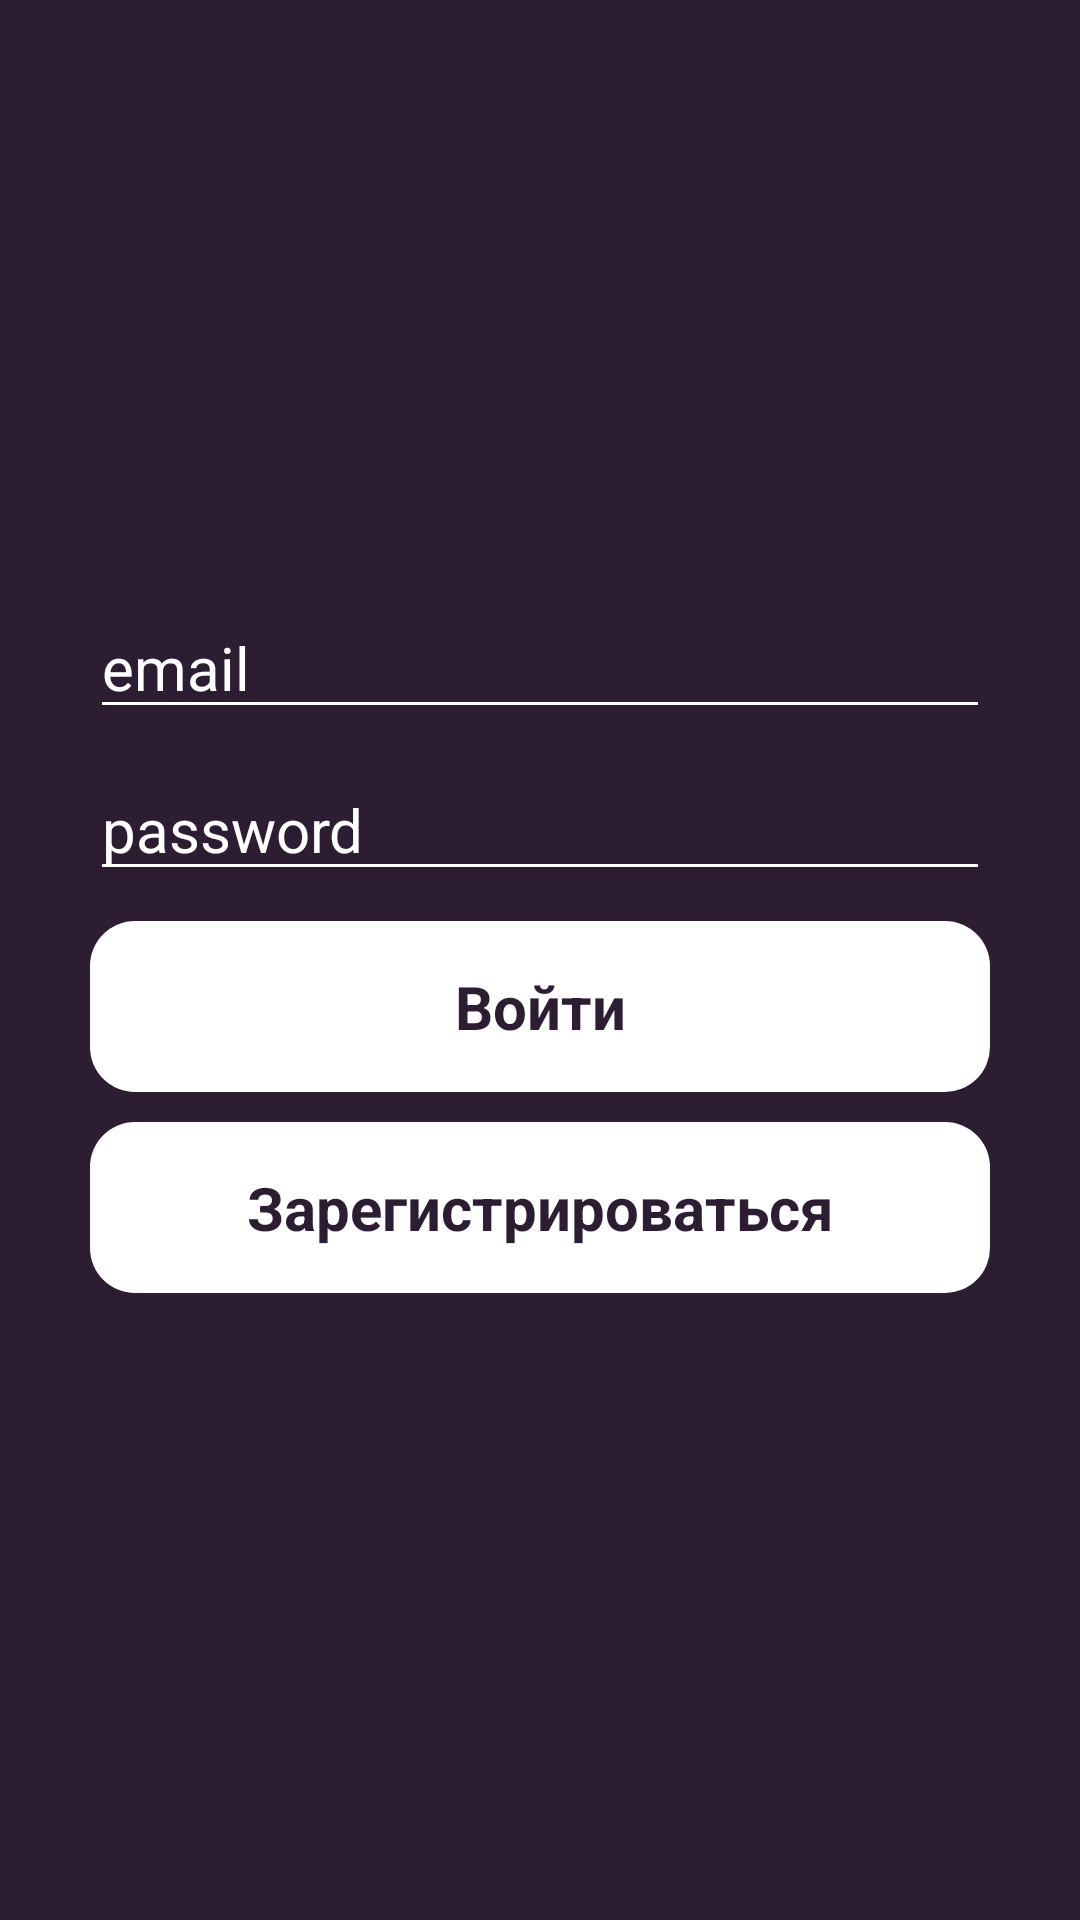

Reconstruct the res/layout file that produces this screen, plus the resources it refers to.
<!-- AndroidManifest.xml: application theme Theme.DemExamLastVersion -->
<!-- res/layout/activity_sign_in.xml -->
<?xml version="1.0" encoding="utf-8"?>
<androidx.constraintlayout.widget.ConstraintLayout xmlns:android="http://schemas.android.com/apk/res/android"
    xmlns:app="http://schemas.android.com/apk/res-auto"
    xmlns:tools="http://schemas.android.com/tools"
    android:layout_width="match_parent"
    android:layout_height="match_parent"
    tools:context=".SignIn"
    android:background="@color/fon">

    <LinearLayout
        android:layout_width="match_parent"
        android:layout_height="match_parent"
        android:orientation="vertical"
        android:layout_margin="30dp"
        android:gravity="center">

        <EditText
            android:id="@+id/email"
            android:layout_width="match_parent"
            android:layout_height="wrap_content"
            android:textColor="@color/white"
            android:backgroundTint="@color/white"
            android:hint="email"
            android:textColorHint="@color/white"
            android:textSize="20sp"
            android:layout_marginBottom="10dp"/>
        <EditText
            android:id="@+id/password"
            android:layout_width="match_parent"
            android:layout_height="wrap_content"
            android:textColor="@color/white"
            android:backgroundTint="@color/white"
            android:hint="password"
            android:textColorHint="@color/white"
            android:textSize="20sp"
            android:layout_marginBottom="10dp"/>

        <LinearLayout
            android:layout_width="match_parent"
            android:layout_height="wrap_content"
            android:background="@drawable/button"
            android:layout_marginBottom="10dp">
            <TextView
                android:id="@+id/signIn"
                android:layout_width="match_parent"
                android:layout_height="wrap_content"
                android:text="Войти"
                android:textSize="20sp"
                android:textAlignment="center"
                android:textStyle="bold"
                android:textColor="@color/fon"/>
        </LinearLayout>
        <LinearLayout
            android:layout_width="match_parent"
            android:layout_height="wrap_content"
            android:background="@drawable/button"
            android:layout_marginBottom="10dp">
            <TextView
                android:id="@+id/signUp"
                android:layout_width="match_parent"
                android:layout_height="wrap_content"
                android:text="Зарегистрироваться"
                android:textSize="20sp"
                android:textAlignment="center"
                android:textStyle="bold"
                android:textColor="@color/fon"/>
        </LinearLayout>

    </LinearLayout>

</androidx.constraintlayout.widget.ConstraintLayout>
<!-- resources referenced by this layout -->
<resources>
  <color name="fon">#2C1D32</color>
  <color name="white">#FFFFFFFF</color>
  <!-- drawable button (drawable) -->
  <?xml version="1.0" encoding="utf-8"?>
  <shape xmlns:android="http://schemas.android.com/apk/res/android">
      <padding
          android:left="15dp"
          android:top="15dp"
          android:right="15dp"
          android:bottom="15dp"/>
      <solid android:color="@color/white"/>
      <corners android:radius="15dp"/>
  </shape>
  <style name="Theme.DemExamLastVersion" parent="Theme.MaterialComponents.DayNight.NoActionBar">
          
          <item name="colorPrimary">@color/purple_500</item>
          <item name="colorPrimaryVariant">@color/purple_700</item>
          <item name="colorOnPrimary">@color/white</item>
          
          <item name="colorSecondary">@color/teal_200</item>
          <item name="colorSecondaryVariant">@color/teal_700</item>
          <item name="colorOnSecondary">@color/black</item>
          
          <item name="android:statusBarColor">?attr/colorPrimaryVariant</item>
          
      </style>
  <color name="purple_500">#FF6200EE</color>
  <color name="purple_700">#FF3700B3</color>
  <color name="teal_200">#FF03DAC5</color>
  <color name="teal_700">#FF018786</color>
  <color name="black">#FF000000</color>
</resources>
